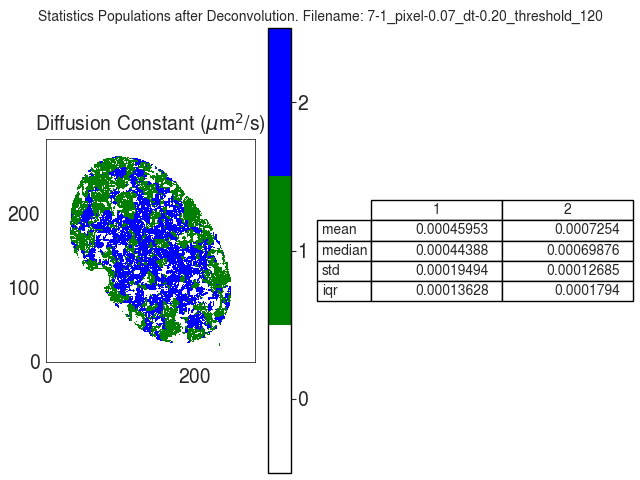

The file beside this chart, header and first rows:
D
, 1, 2
mean, 0.0004595, 0.0007254
median, 0.0004439, 0.0006988
std, 0.0001949, 0.0001269
iqr, 0.0001363, 0.0001794
